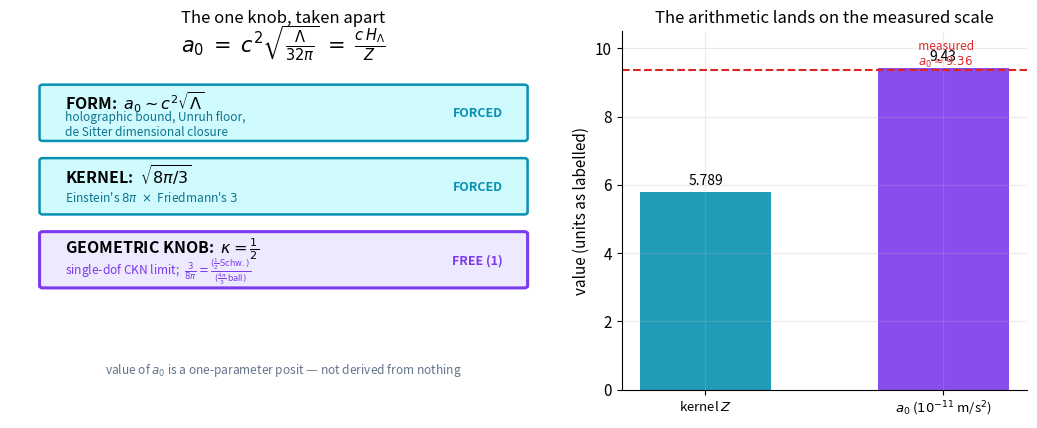

Write Python code to recreate this figure.
import numpy as np, matplotlib
matplotlib.use("Agg")
import matplotlib.pyplot as plt
from matplotlib.patches import FancyBboxPatch
plt.rcParams.update({"figure.dpi":150,"savefig.dpi":150,"font.size":11,
    "axes.grid":True,"grid.alpha":0.25,"axes.spines.top":False,"axes.spines.right":False,
    "axes.titlesize":12,"figure.facecolor":"white","axes.facecolor":"white"})
C_FW="#7c3aed"; C_NEWTON="#64748b"; C_MOND="#0891b2"; C_DATA="#dc2626"

# ---- framework constants ----
c = 2.99792458e8
Lam = 1.1056e-52            # cosmological constant, m^-2 (Planck-scale value)
Z = np.sqrt(32*np.pi/3.0)  # = 5.789, the calibrated kernel
a0 = c**2 * np.sqrt(Lam/(32*np.pi))

fig, (axL, axR) = plt.subplots(1, 2, figsize=(10.5, 4.4),
                               gridspec_kw={"width_ratios":[1.35,1]})

# ---- LEFT: the decomposition diagram ----
axL.set_title("The one knob, taken apart")
axL.grid(False); axL.axis("off"); axL.set_xlim(0,10); axL.set_ylim(0,10)

axL.text(5, 9.4, r"$a_0 \;=\; c^2\sqrt{\frac{\Lambda}{32\pi}} \;=\; \frac{c\,H_\Lambda}{Z}$",
         ha="center", fontsize=15)

# forced boxes
forced = [
  (r"FORM:  $a_0 \sim c^2\sqrt{\Lambda}$", "holographic bound, Unruh floor,\nde Sitter dimensional closure"),
  (r"KERNEL:  $\sqrt{8\pi/3}$", r"Einstein's $8\pi$  $\times$  Friedmann's $3$"),
]
for i,(t,s) in enumerate(forced):
    y = 7.7 - i*2.05
    box = FancyBboxPatch((0.6, y-0.7), 8.8, 1.45, boxstyle="round,pad=0.06",
                         linewidth=1.8, edgecolor=C_MOND, facecolor="#cffafe")
    axL.add_patch(box)
    axL.text(1.0, y+0.32, t, ha="left", va="center", fontsize=11.5, fontweight="bold")
    axL.text(1.0, y-0.30, s, ha="left", va="center", fontsize=8.6, color="#0e7490")
    axL.text(9.0, y, "FORCED", ha="right", va="center", fontsize=9, color=C_MOND, fontweight="bold")

# free box
y = 7.7 - 2*2.05
box = FancyBboxPatch((0.6, y-0.7), 8.8, 1.45, boxstyle="round,pad=0.06",
                     linewidth=2.2, edgecolor=C_FW, facecolor="#ede9fe")
axL.add_patch(box)
axL.text(1.0, y+0.32, r"GEOMETRIC KNOB:  $\kappa = \frac{1}{2}$", ha="left", va="center",
         fontsize=11.5, fontweight="bold")
axL.text(1.0, y-0.30, r"single-dof CKN limit;  $\frac{3}{8\pi}=\frac{(\frac{1}{2}\,\mathrm{Schw.})}{(\frac{4\pi}{3}\,\mathrm{ball})}$",
         ha="left", va="center", fontsize=8.6, color=C_FW)
axL.text(9.0, y, "FREE (1)", ha="right", va="center", fontsize=9, color=C_FW, fontweight="bold")

axL.text(5, 0.45, "value of $a_0$ is a one-parameter posit — not derived from nothing",
         ha="center", fontsize=8.6, color="#64748b", style="italic")

# ---- RIGHT: the arithmetic closes ----
axR.set_title("The arithmetic lands on the measured scale")
labels = [r"$Z=\sqrt{32\pi/3}$", r"$a_0 = c^2\sqrt{\Lambda/32\pi}$"]
vals = [Z, a0*1e11]
cols = [C_MOND, C_FW]
bars = axR.bar([0,1], vals, color=cols, alpha=0.9, width=0.55)
axR.set_xticks([0,1]); axR.set_xticklabels(["kernel $Z$", r"$a_0$ ($10^{-11}$ m/s$^2$)"], fontsize=9.5)
axR.bar_label(bars, labels=[f"{Z:.3f}", f"{a0*1e11:.2f}"], padding=3, fontsize=10)
axR.axhline(9.36, color=C_DATA, ls="--", lw=1.5)
axR.text(1.0, 9.36, "  measured\n  $a_0\\approx9.36$", color=C_DATA, fontsize=8.5, va="bottom", ha="center")
axR.set_ylim(0, 10.5)
axR.set_ylabel("value (units as labelled)")
fig.tight_layout(); fig.savefig("ch24_a0_forced_vs_free.png", bbox_inches="tight"); print("ok")
